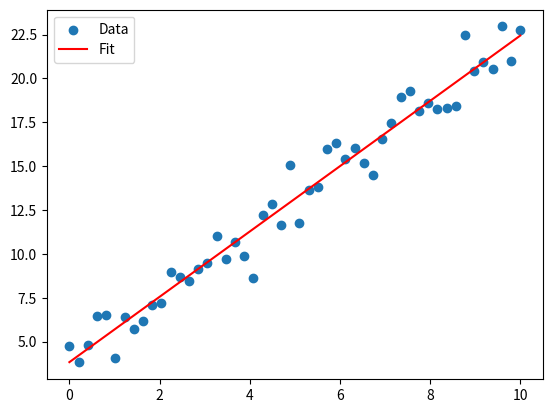

Write the Python code that produced this figure.
import numpy as np
import matplotlib.pyplot as plt
np.random.seed(0)
#data
x= np.linspace(0, 10, 50)# 生成等间距数组
y= 2* x+3+ np.random.randn(50)
#test
max_time= 1000
pianyi= 0.01
w= np.random.randn()
b= np.random.randn()

for i in range(max_time):
    #计算的y
    cal_y= w*x+ b
    loss= np.mean((cal_y- y)**2)#偏差计算，mean是用来计算均值的

    dw= np.mean(2*(cal_y- y)*x)#求偏导进行梯度下降
    db= np.mean(2*(cal_y- y))#求偏导进行梯度下降

    w-= dw*pianyi#
    b-= db*pianyi

    if i % 100 == 0:#每运算100次就输出一次，查看情况
        print(f"Epoch {i}: loss={loss:.4f}, w={w:.4f}, b={b:.4f}")

print(w, b)
plt.scatter(x, y, label="Data")                  # 原始数据点
plt.plot(x, w * x + b, color="red", label="Fit") # 拟合直线
plt.legend()#生成图例
plt.show()#显示出来
